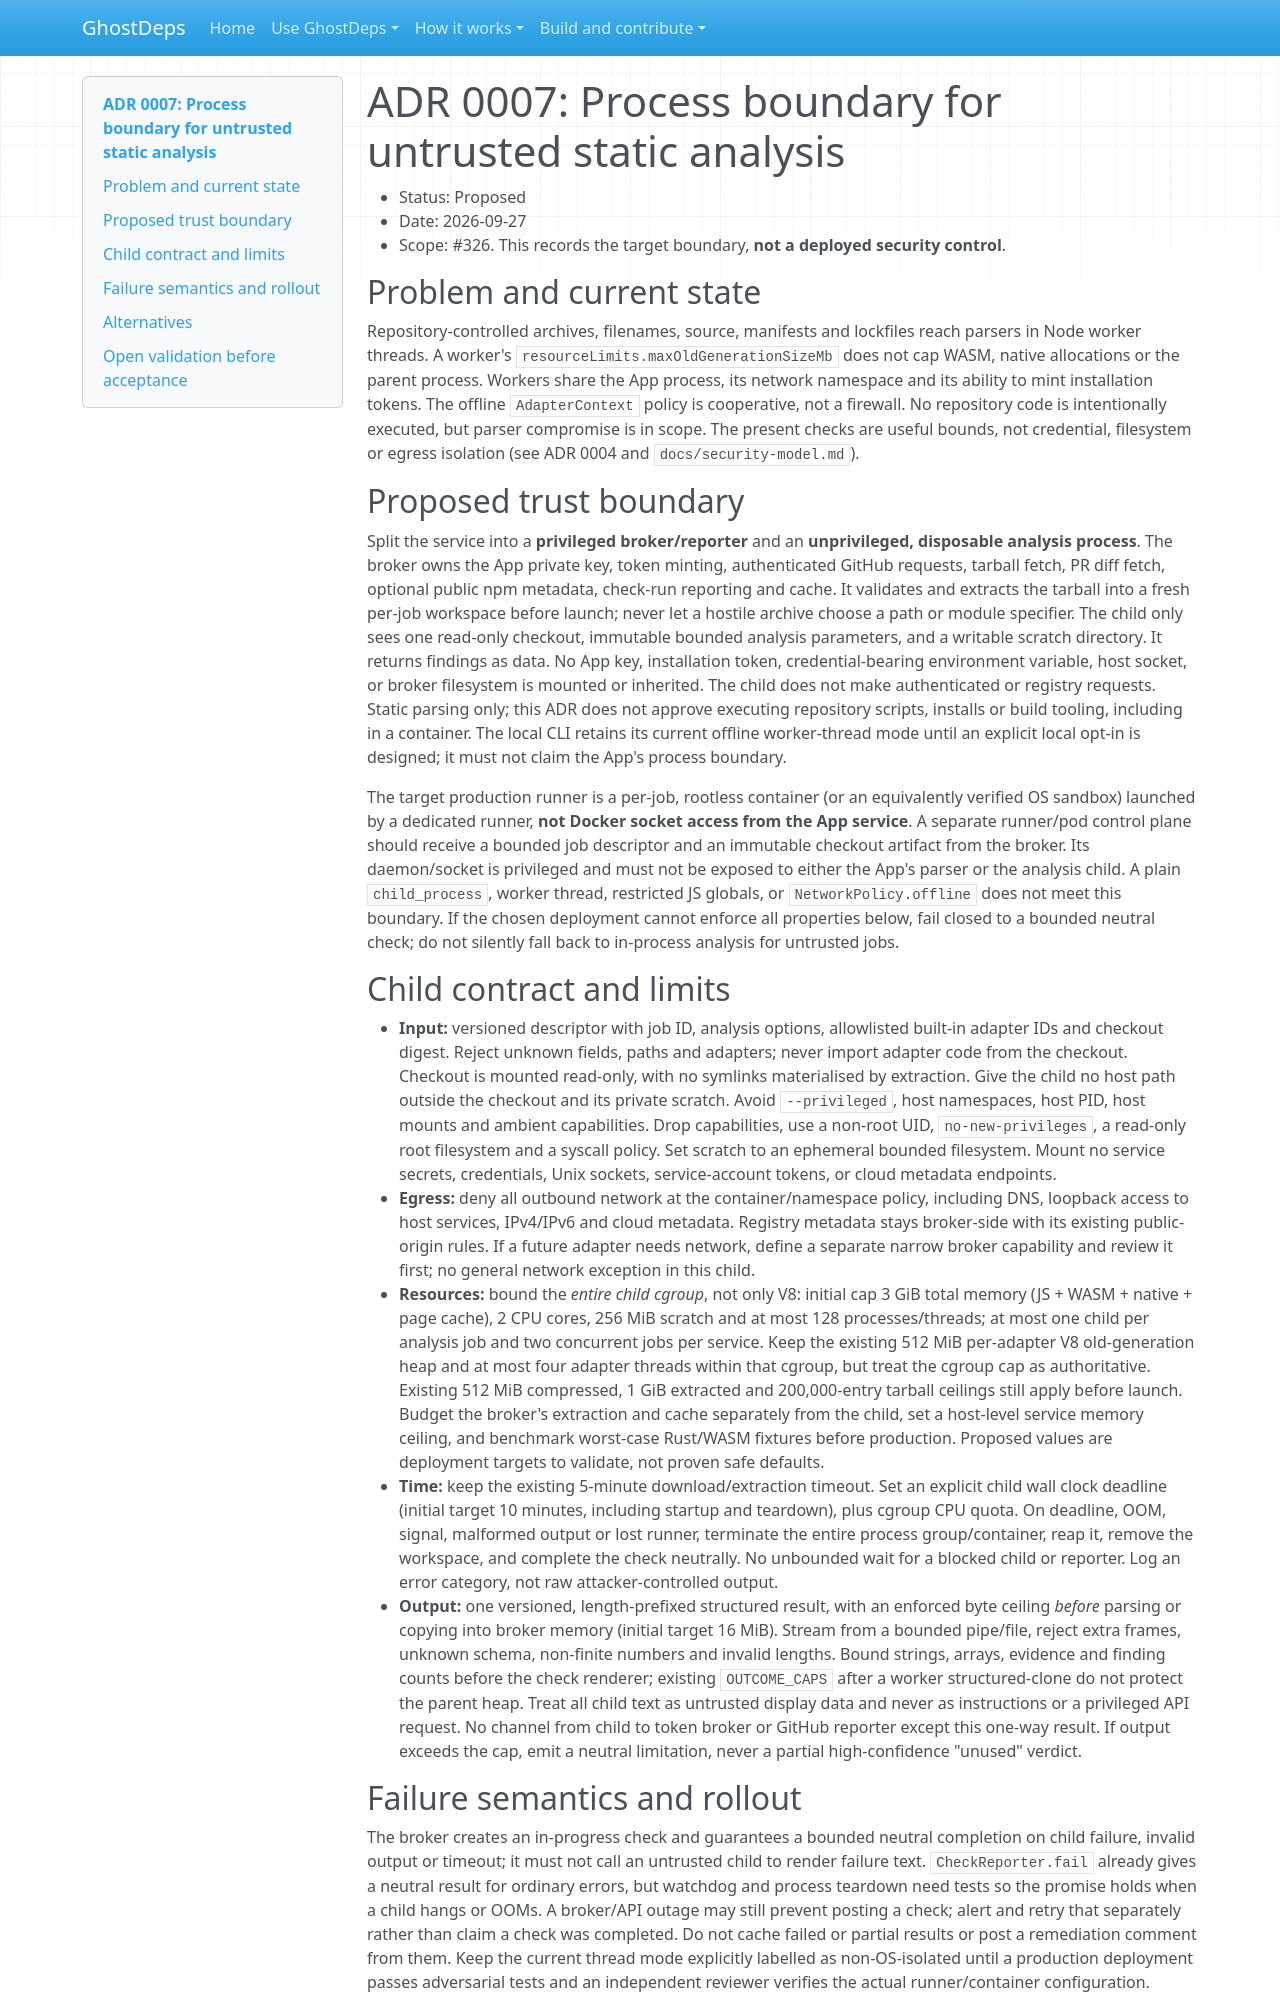

repository: rowkavdev/ghostdeps · page: adr/0007-untrusted-analysis-process-boundary/index.html · generator: mkdocs

# ADR 0007: Process boundary for untrusted static analysis

- Status: Proposed
- Date: 2026-09-27
- Scope: #326. This records the target boundary, **not a deployed security control**.

## Problem and current state

Repository-controlled archives, filenames, source, manifests and lockfiles reach parsers in Node worker threads. A worker's `resourceLimits.maxOldGenerationSizeMb` does not cap WASM, native allocations or the parent process. Workers share the App process, its network namespace and its ability to mint installation tokens. The offline `AdapterContext` policy is cooperative, not a firewall. No repository code is intentionally executed, but parser compromise is in scope. The present checks are useful bounds, not credential, filesystem or egress isolation (see ADR 0004 and `docs/security-model.md`).

## Proposed trust boundary

Split the service into a **privileged broker/reporter** and an **unprivileged, disposable analysis process**. The broker owns the App private key, token minting, authenticated GitHub requests, tarball fetch, PR diff fetch, optional public npm metadata, check-run reporting and cache. It validates and extracts the tarball into a fresh per-job workspace before launch; never let a hostile archive choose a path or module specifier. The child only sees one read-only checkout, immutable bounded analysis parameters, and a writable scratch directory. It returns findings as data. No App key, installation token, credential-bearing environment variable, host socket, or broker filesystem is mounted or inherited. The child does not make authenticated or registry requests. Static parsing only; this ADR does not approve executing repository scripts, installs or build tooling, including in a container. The local CLI retains its current offline worker-thread mode until an explicit local opt-in is designed; it must not claim the App's process boundary.

The target production runner is a per-job, rootless container (or an equivalently verified OS sandbox) launched by a dedicated runner, **not Docker socket access from the App service**. A separate runner/pod control plane should receive a bounded job descriptor and an immutable checkout artifact from the broker. Its daemon/socket is privileged and must not be exposed to either the App's parser or the analysis child. A plain `child_process`, worker thread, restricted JS globals, or `NetworkPolicy.offline` does not meet this boundary. If the chosen deployment cannot enforce all properties below, fail closed to a bounded neutral check; do not silently fall back to in-process analysis for untrusted jobs.

## Child contract and limits

- **Input:** versioned descriptor with job ID, analysis options, allowlisted built-in adapter IDs and checkout digest. Reject unknown fields, paths and adapters; never import adapter code from the checkout. Checkout is mounted read-only, with no symlinks materialised by extraction. Give the child no host path outside the checkout and its private scratch. Avoid `--privileged`, host namespaces, host PID, host mounts and ambient capabilities. Drop capabilities, use a non-root UID, `no-new-privileges`, a read-only root filesystem and a syscall policy. Set scratch to an ephemeral bounded filesystem. Mount no service secrets, credentials, Unix sockets, service-account tokens, or cloud metadata endpoints.
- **Egress:** deny all outbound network at the container/namespace policy, including DNS, loopback access to host services, IPv4/IPv6 and cloud metadata. Registry metadata stays broker-side with its existing public-origin rules. If a future adapter needs network, define a separate narrow broker capability and review it first; no general network exception in this child.
- **Resources:** bound the _entire child cgroup_, not only V8: initial cap 3 GiB total memory (JS + WASM + native + page cache), 2 CPU cores, 256 MiB scratch and at most 128 processes/threads; at most one child per analysis job and two concurrent jobs per service. Keep the existing 512 MiB per-adapter V8 old-generation heap and at most four adapter threads within that cgroup, but treat the cgroup cap as authoritative. Existing 512 MiB compressed, 1 GiB extracted and 200,000-entry tarball ceilings still apply before launch. Budget the broker's extraction and cache separately from the child, set a host-level service memory ceiling, and benchmark worst-case Rust/WASM fixtures before production. Proposed values are deployment targets to validate, not proven safe defaults.
- **Time:** keep the existing 5-minute download/extraction timeout. Set an explicit child wall clock deadline (initial target 10 minutes, including startup and teardown), plus cgroup CPU quota. On deadline, OOM, signal, malformed output or lost runner, terminate the entire process group/container, reap it, remove the workspace, and complete the check neutrally. No unbounded wait for a blocked child or reporter. Log an error category, not raw attacker-controlled output.
- **Output:** one versioned, length-prefixed structured result, with an enforced byte ceiling _before_ parsing or copying into broker memory (initial target 16 MiB). Stream from a bounded pipe/file, reject extra frames, unknown schema, non-finite numbers and invalid lengths. Bound strings, arrays, evidence and finding counts before the check renderer; existing `OUTCOME_CAPS` after a worker structured-clone do not protect the parent heap. Treat all child text as untrusted display data and never as instructions or a privileged API request. No channel from child to token broker or GitHub reporter except this one-way result. If output exceeds the cap, emit a neutral limitation, never a partial high-confidence "unused" verdict.
